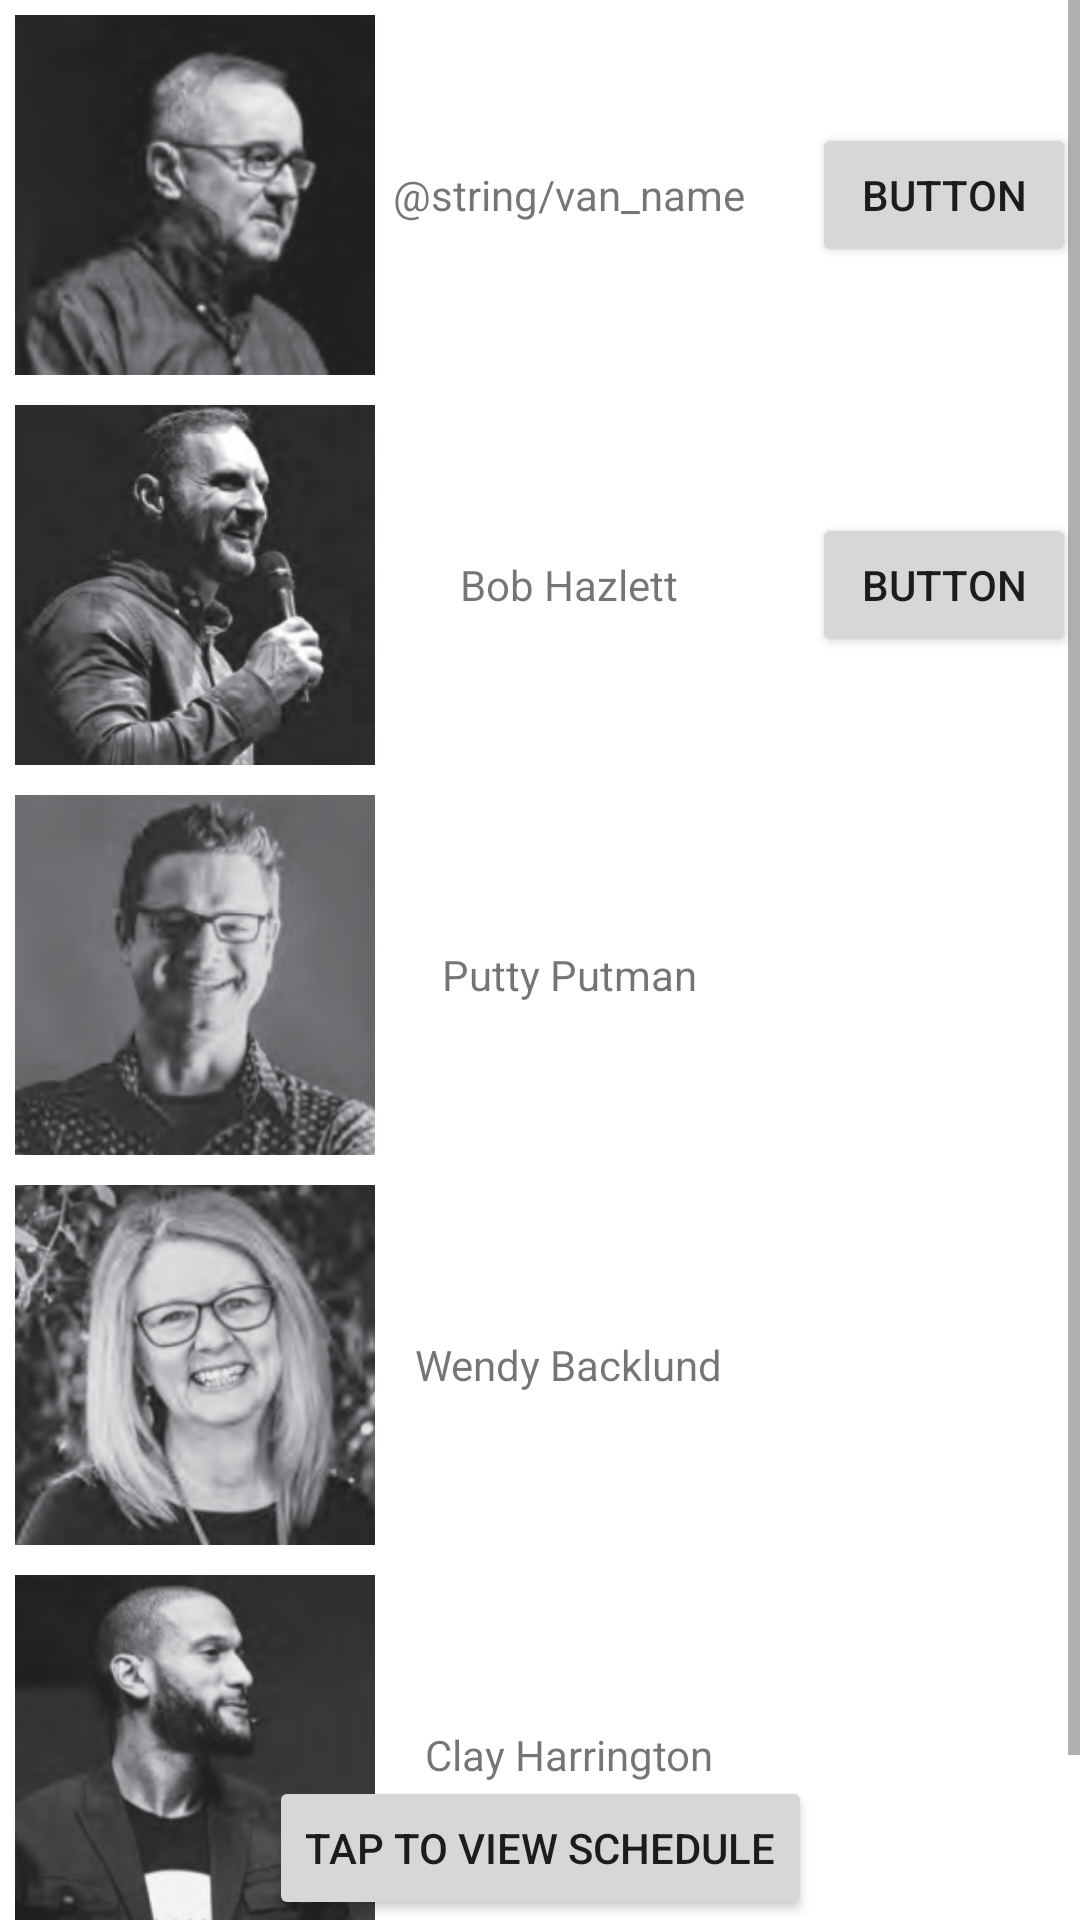

Write the Android layout XML for this screen, with the resource values it uses.
<!-- AndroidManifest.xml: application theme Theme.KPv2 -->
<!-- res/layout/fragment_breakouts.xml -->
<?xml version="1.0" encoding="utf-8"?>
<androidx.constraintlayout.widget.ConstraintLayout xmlns:android="http://schemas.android.com/apk/res/android"
    xmlns:app="http://schemas.android.com/apk/res-auto"
    xmlns:tools="http://schemas.android.com/tools"
    android:layout_width="match_parent"
    android:layout_height="match_parent"
    tools:context=".breakouts">

    <Button
        android:id="@+id/schedule_btn"
        android:layout_width="wrap_content"
        android:layout_height="wrap_content"
        android:onClick="showBreakoutSchedule"
        android:text="Tap to view schedule"
        app:layout_constraintBottom_toBottomOf="@+id/scrollView2"
        app:layout_constraintEnd_toEndOf="parent"
        app:layout_constraintStart_toStartOf="parent" />

    <ScrollView
        android:id="@+id/scrollView2"
        android:layout_width="match_parent"
        android:layout_height="match_parent"
        app:layout_constraintBottom_toTopOf="@id/schedule_btn"
        app:layout_constraintEnd_toEndOf="parent"
        app:layout_constraintStart_toStartOf="parent">

        <androidx.constraintlayout.widget.ConstraintLayout
            android:layout_width="match_parent"
            android:layout_height="wrap_content">

            <LinearLayout
                android:id="@+id/speakers"
                android:layout_width="match_parent"
                android:layout_height="wrap_content"
                android:orientation="vertical"
                app:layout_constraintEnd_toEndOf="parent"
                app:layout_constraintStart_toStartOf="parent"
                app:layout_constraintTop_toTopOf="parent">

                <TableLayout
                    android:layout_width="match_parent"
                    android:layout_height="match_parent"
                    android:stretchColumns="1, 2">

                    <TableRow
                        android:id="@+id/speaker1"
                        android:layout_width="match_parent"
                        android:layout_height="match_parent"
                        android:clickable="true"
                        android:focusable="true">

                        <ImageView
                            android:id="@+id/imageView"
                            android:layout_width="120dp"
                            android:layout_height="120dp"
                            android:layout_margin="5dp"
                            android:scaleType="centerCrop"
                            android:src="@drawable/van_cochrane" />

                        <TextView
                            android:id="@+id/speakername1"
                            android:layout_width="wrap_content"
                            android:layout_height="wrap_content"
                            android:layout_gravity="center"
                            android:text="@string/van_name" />

                        <Button
                            android:id="@+id/VanButton"
                            android:layout_width="wrap_content"
                            android:layout_height="wrap_content"
                            android:layout_gravity="center"
                            android:layout_margin="10dp"
                            android:onClick="showVanDesc"
                            android:text="Button" />
                    </TableRow>

                    <TableRow
                        android:id="@+id/speaker2"
                        android:layout_width="match_parent"
                        android:layout_height="match_parent">

                        <ImageView
                            android:id="@+id/imageView2"
                            android:layout_width="120dp"
                            android:layout_height="120dp"
                            android:layout_margin="5dp"
                            android:scaleType="centerCrop"
                            android:src="@drawable/bob_hazlett" />

                        <TextView
                            android:id="@+id/speakername2"
                            android:layout_width="wrap_content"
                            android:layout_height="wrap_content"
                            android:layout_gravity="center"
                            android:text="Bob Hazlett" />

                        <Button
                            android:id="@+id/vanButton2"
                            android:layout_width="wrap_content"
                            android:layout_height="wrap_content"
                            android:layout_gravity="center"
                            android:layout_margin="10dp"
                            android:onClick="showBobDesc"
                            android:text="Button" />
                    </TableRow>

                    <TableRow
                        android:id="@+id/speaker3"
                        android:layout_width="match_parent"
                        android:layout_height="match_parent">

                        <ImageView
                            android:id="@+id/imageView3"
                            android:layout_width="120dp"
                            android:layout_height="120dp"
                            android:layout_margin="5dp"
                            android:scaleType="centerCrop"
                            android:src="@drawable/putty_putman" />

                        <TextView
                            android:id="@+id/speakername3"
                            android:layout_width="wrap_content"
                            android:layout_height="wrap_content"
                            android:layout_gravity="center"
                            android:text="Putty Putman" />
                    </TableRow>

                    <TableRow
                        android:id="@+id/speaker4"
                        android:layout_width="match_parent"
                        android:layout_height="match_parent">

                        <ImageView
                            android:id="@+id/imageView4"
                            android:layout_width="120dp"
                            android:layout_height="120dp"
                            android:layout_margin="5dp"
                            android:scaleType="centerCrop"
                            android:src="@drawable/wendy_backlund" />

                        <TextView
                            android:id="@+id/speakername4"
                            android:layout_width="wrap_content"
                            android:layout_height="wrap_content"
                            android:layout_gravity="center"
                            android:text="Wendy Backlund" />
                    </TableRow>

                    <TableRow
                        android:id="@+id/speaker5"
                        android:layout_width="match_parent"
                        android:layout_height="match_parent">

                        <ImageView
                            android:id="@+id/imageView5"
                            android:layout_width="120dp"
                            android:layout_height="120dp"
                            android:layout_margin="5dp"
                            android:scaleType="centerCrop"
                            android:src="@drawable/clay_harrington" />

                        <TextView
                            android:id="@+id/speakername"
                            android:layout_width="wrap_content"
                            android:layout_height="wrap_content"
                            android:layout_gravity="center"
                            android:text="Clay Harrington" />
                    </TableRow>

                    <TableRow
                        android:id="@+id/bottom_space"
                        android:layout_width="match_parent"
                        android:layout_height="match_parent" >

                        <Space
                            android:layout_width="match_parent"
                            android:layout_height="50dp" />
                    </TableRow>
                </TableLayout>
            </LinearLayout>

        </androidx.constraintlayout.widget.ConstraintLayout>
    </ScrollView>

</androidx.constraintlayout.widget.ConstraintLayout>
<!-- resources referenced by this layout -->
<resources>
  <!-- drawable bob_hazlett: png bitmap (drawable-xxhdpi, 44920 bytes) -->
  <!-- drawable clay_harrington: png bitmap (drawable-xxhdpi, 36190 bytes) -->
  <!-- drawable putty_putman: png bitmap (drawable-xxhdpi, 40447 bytes) -->
  <!-- drawable van_cochrane: png bitmap (drawable-xxhdpi, 34840 bytes) -->
  <!-- drawable wendy_backlund: png bitmap (drawable-xxhdpi, 53178 bytes) -->
  <style name="Theme.KPv2" parent="Theme.MaterialComponents.DayNight.DarkActionBar">
          
          <item name="colorPrimary">@color/purple_500</item>
          <item name="colorPrimaryVariant">@color/purple_700</item>
          <item name="colorOnPrimary">@color/white</item>
          
          <item name="colorSecondary">@color/teal_200</item>
          <item name="colorSecondaryVariant">@color/teal_700</item>
          <item name="colorOnSecondary">@color/black</item>
          
          <item name="android:statusBarColor" tools:targetApi="l">?attr/colorPrimaryVariant</item>
          
      </style>
  <!-- not gathered from this repository: default colours our renderer supplied (Android Studio template values) -->
  <color name="purple_500">#FF6200EE</color>
  <color name="purple_700">#FF3700B3</color>
  <color name="teal_200">#FF03DAC5</color>
  <color name="teal_700">#FF018786</color>
  <color name="black">#FF000000</color>
  <color name="white">#FFFFFFFF</color>
</resources>
